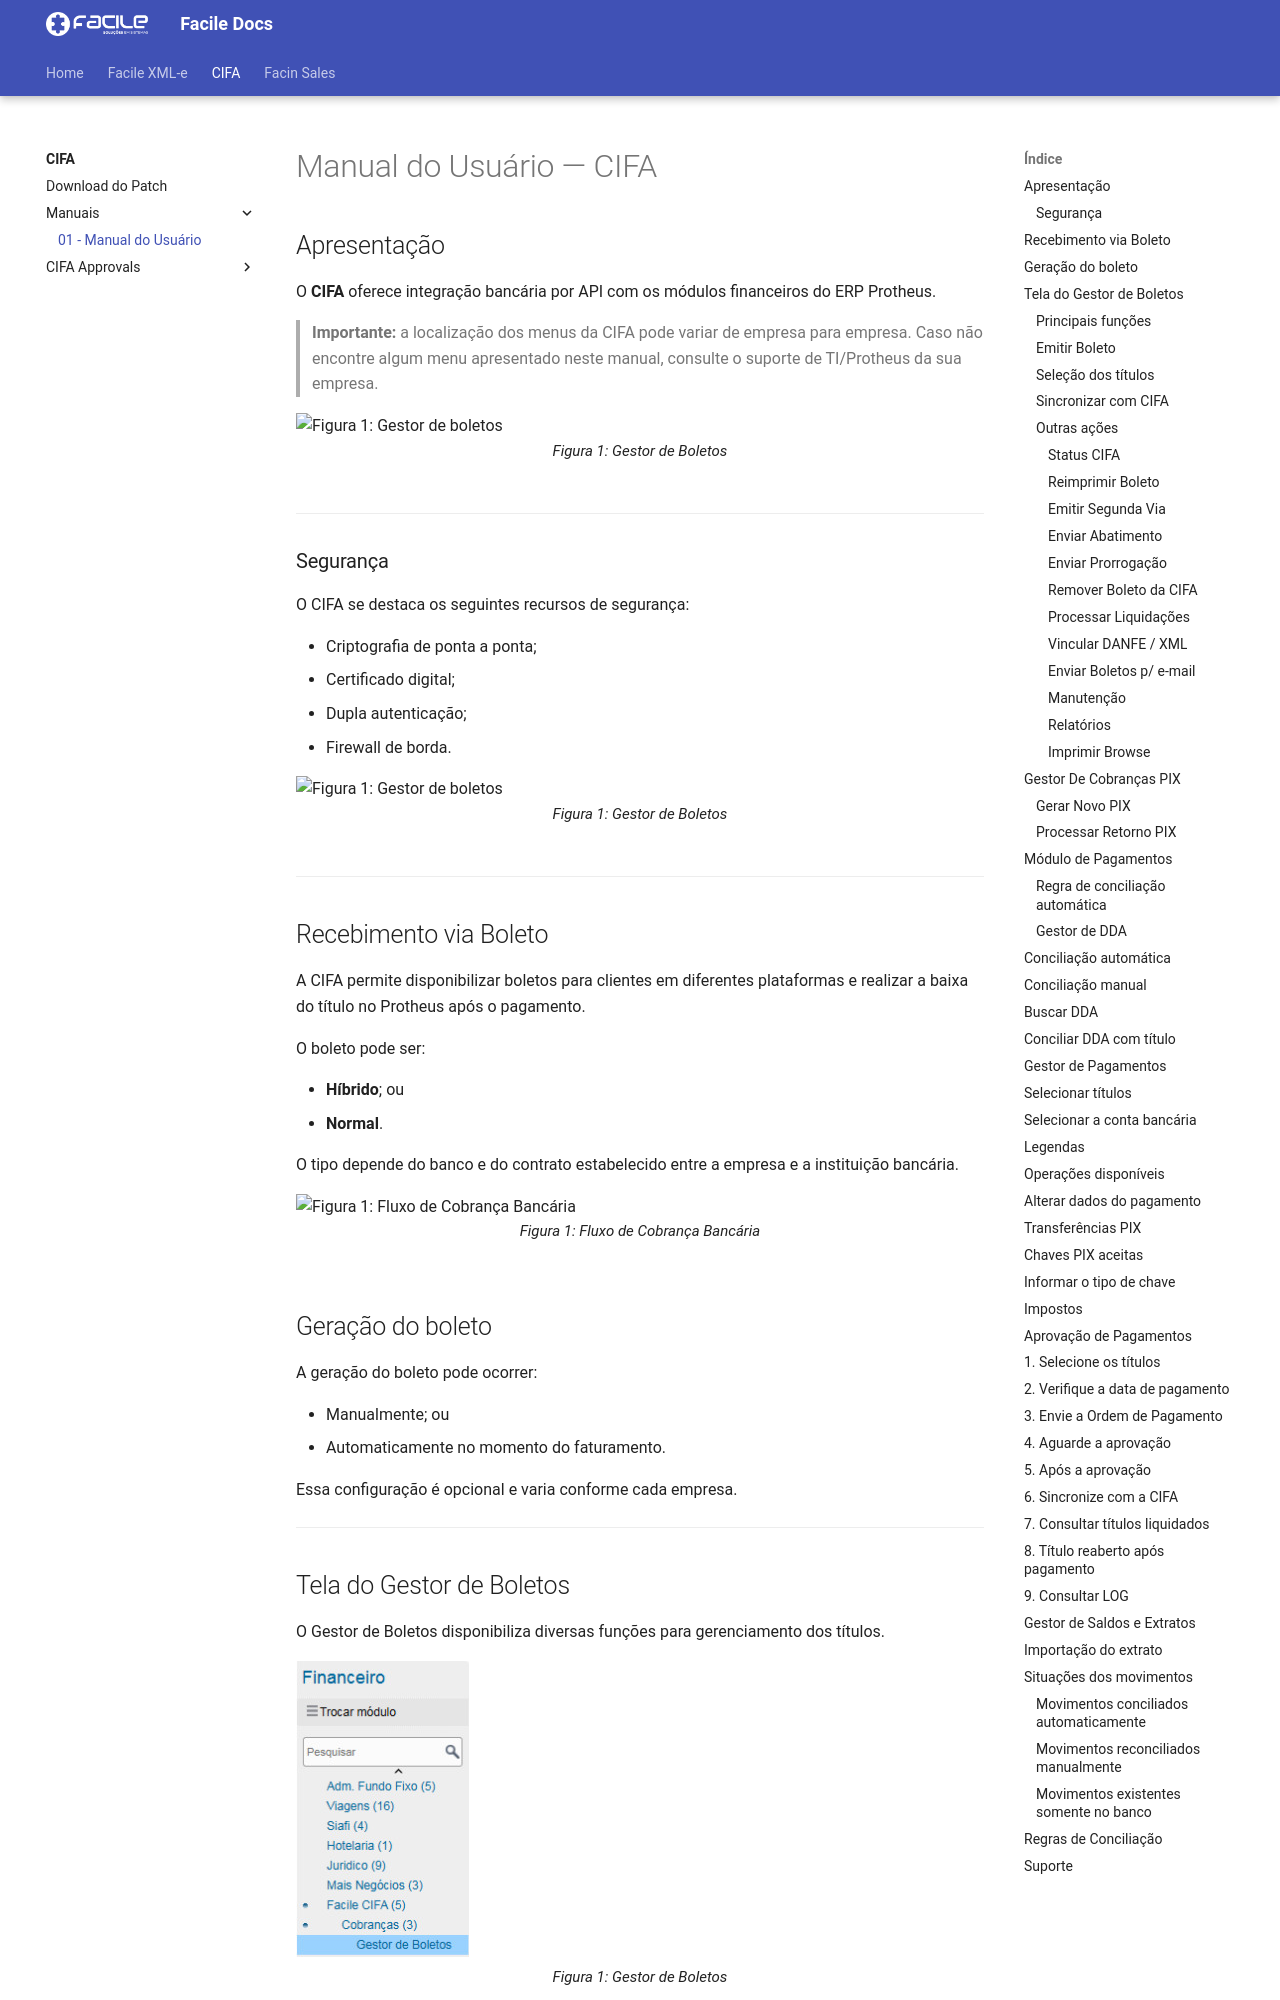

repository: FacileSistemas/facile-docs · page: cifa/manuais/manual-usuario-cifa/index.html · generator: mkdocs

# Manual do Usuário — CIFA


## Apresentação

O **CIFA** oferece integração bancária por API com os módulos financeiros do ERP Protheus.

> **Importante:** a localização dos menus da CIFA pode variar de empresa para empresa. Caso não encontre algum menu apresentado neste manual, consulte o suporte de TI/Protheus da sua empresa.


![Figura 1: Gestor de boletos](../../assets/cifaimg/manual-usuario/fluxo-cifa.png)
<br><span class="format">Figura 1: Gestor de Boletos</span><br>

---

### Segurança

O CIFA se destaca os seguintes recursos de segurança:

- Criptografia de ponta a ponta;
- Certificado digital;
- Dupla autenticação;
- Firewall de borda.

![Figura 1: Gestor de boletos](../../assets/cifaimg/manual-usuario/segurança-cifa.png)
<br><span class="format">Figura 1: Gestor de Boletos</span><br>

---

## Recebimento via Boleto

A CIFA permite disponibilizar boletos para clientes em diferentes plataformas e realizar a baixa do título no Protheus após o pagamento.

O boleto pode ser:

- **Híbrido**; ou
- **Normal**.

O tipo depende do banco e do contrato estabelecido entre a empresa e a instituição bancária.


![Figura 1: Fluxo de Cobrança Bancária](../../assets/cifaimg/manual-usuario/fluxo-cobrança.png)
<br><span class="format">Figura 1: Fluxo de Cobrança Bancária</span><br>

## Geração do boleto

A geração do boleto pode ocorrer:

- Manualmente; ou
- Automaticamente no momento do faturamento.

Essa configuração é opcional e varia conforme cada empresa.

---
